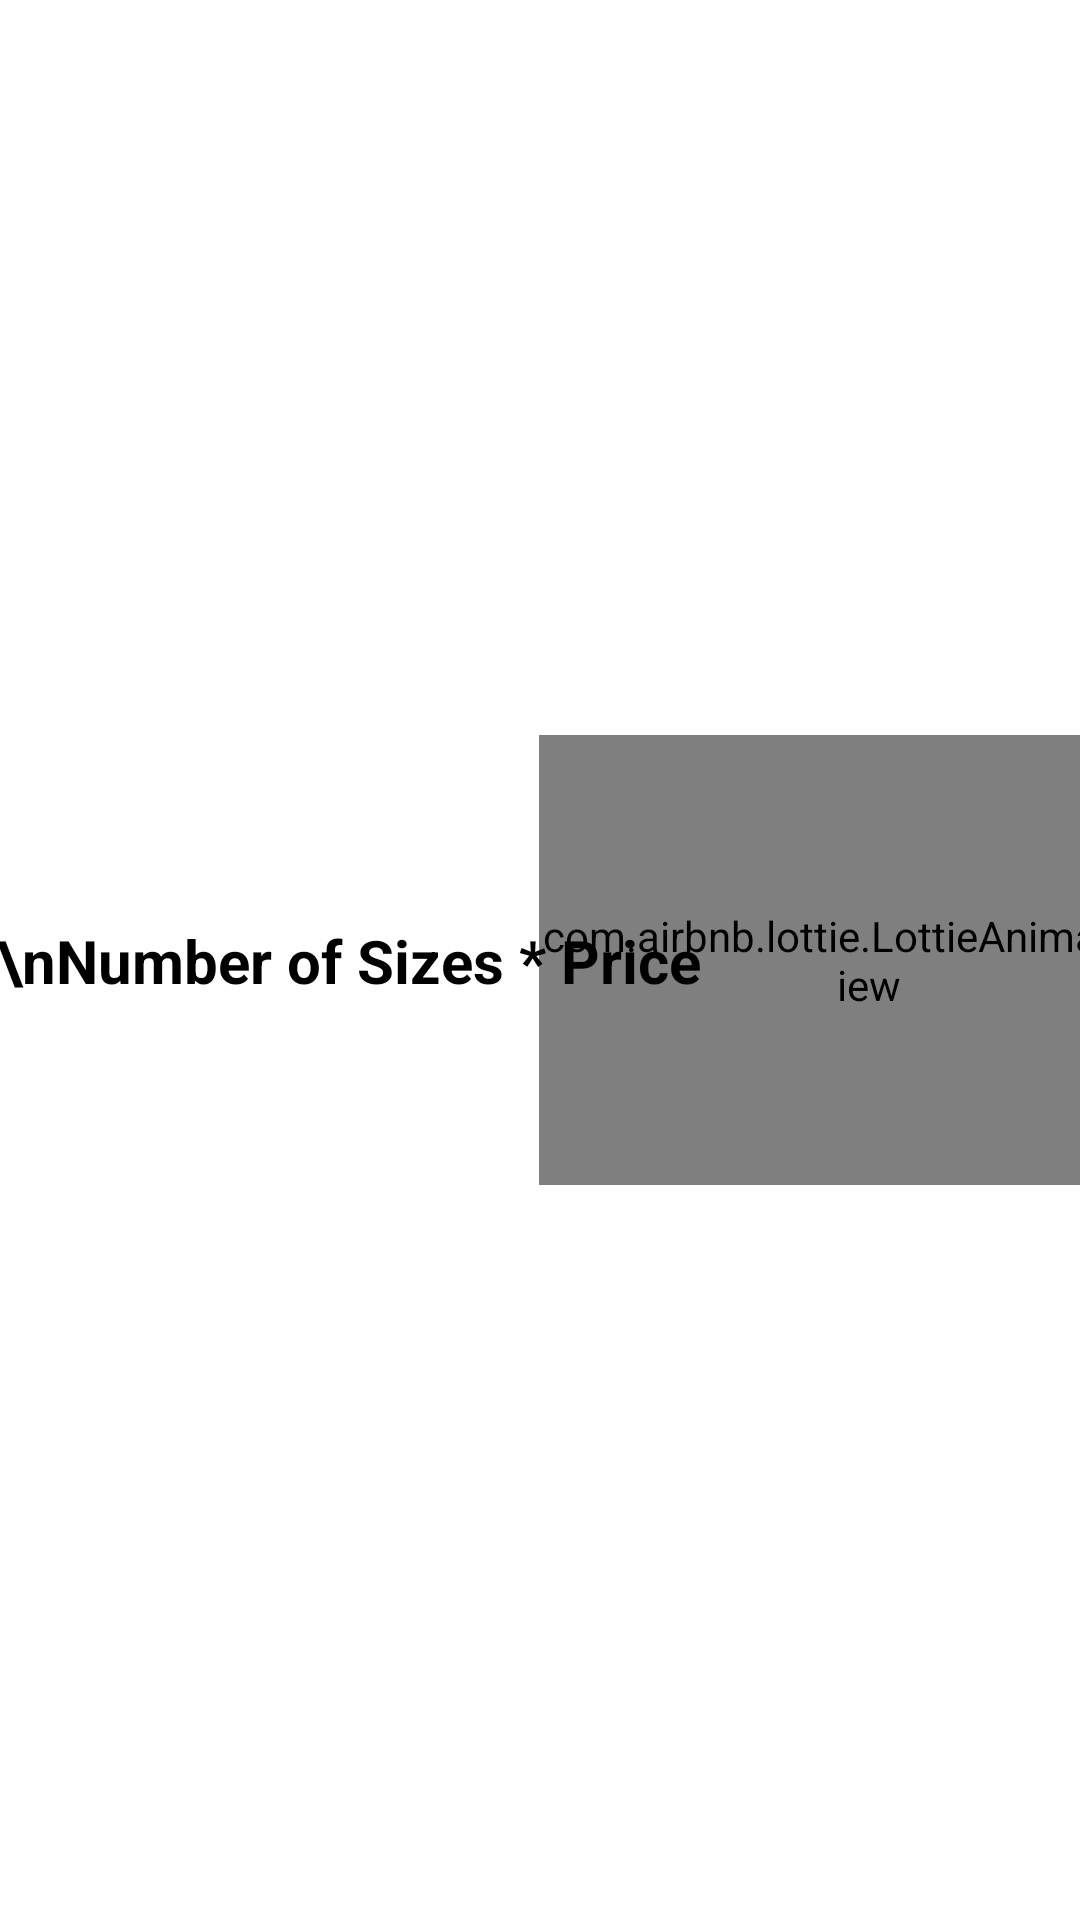

Write the Android layout XML for this screen, with the resource values it uses.
<!-- AndroidManifest.xml: application theme Theme.Grupo -->
<!-- res/layout/price_dialog.xml -->
<?xml version="1.0" encoding="utf-8"?>
<androidx.constraintlayout.widget.ConstraintLayout xmlns:tools="http://schemas.android.com/tools"
    android:id="@+id/cons"
    xmlns:android="http://schemas.android.com/apk/res/android"
    android:layout_width="match_parent"
    android:background="@color/white"
    android:layout_height="match_parent"
    xmlns:app="http://schemas.android.com/apk/res-auto">

    <com.airbnb.lottie.LottieAnimationView
        android:id="@+id/lottieAnimationView2"
        android:layout_width="220dp"
        android:layout_height="150dp"
        android:layout_marginRight="-40dp"
        app:layout_constraintBottom_toBottomOf="parent"
        app:layout_constraintEnd_toEndOf="parent"
        app:layout_constraintTop_toTopOf="parent"
        app:lottie_autoPlay="true"
        app:lottie_loop="true"
        app:lottie_rawRes="@raw/corner" />

    <TextView
        android:layout_width="wrap_content"
        android:layout_height="wrap_content"
        android:layout_margin="20dp"
        android:text="Price:\nNumber of Sizes * Price"
        android:textColor="@color/black"
        android:textSize="20dp"
        android:textStyle="bold"
        app:layout_constraintBottom_toBottomOf="parent"
        app:layout_constraintEnd_toStartOf="@+id/lottieAnimationView2"
        app:layout_constraintStart_toStartOf="parent"
        app:layout_constraintTop_toTopOf="parent" />
</androidx.constraintlayout.widget.ConstraintLayout>
<!-- resources referenced by this layout -->
<resources>
  <color name="black">#FF000000</color>
  <color name="white">#FFFFFFFF</color>
  <style name="Theme.Grupo" parent="Theme.MaterialComponents.DayNight.DarkActionBar">
          
          <item name="colorPrimary">@color/purple_500</item>
          <item name="colorPrimaryVariant">@color/purple_700</item>
          <item name="colorOnPrimary">@color/white</item>
          
          <item name="colorSecondary">@color/teal_200</item>
          <item name="colorSecondaryVariant">@color/teal_700</item>
          <item name="colorOnSecondary">@color/black</item>
          
          <item name="android:statusBarColor" tools:targetApi="l">?attr/colorPrimaryVariant</item>
          
      </style>
  <color name="purple_500">#FF6200EE</color>
  <color name="purple_700">#FF3700B3</color>
  <color name="teal_200">#FF03DAC5</color>
  <color name="teal_700">#FF018786</color>
</resources>
